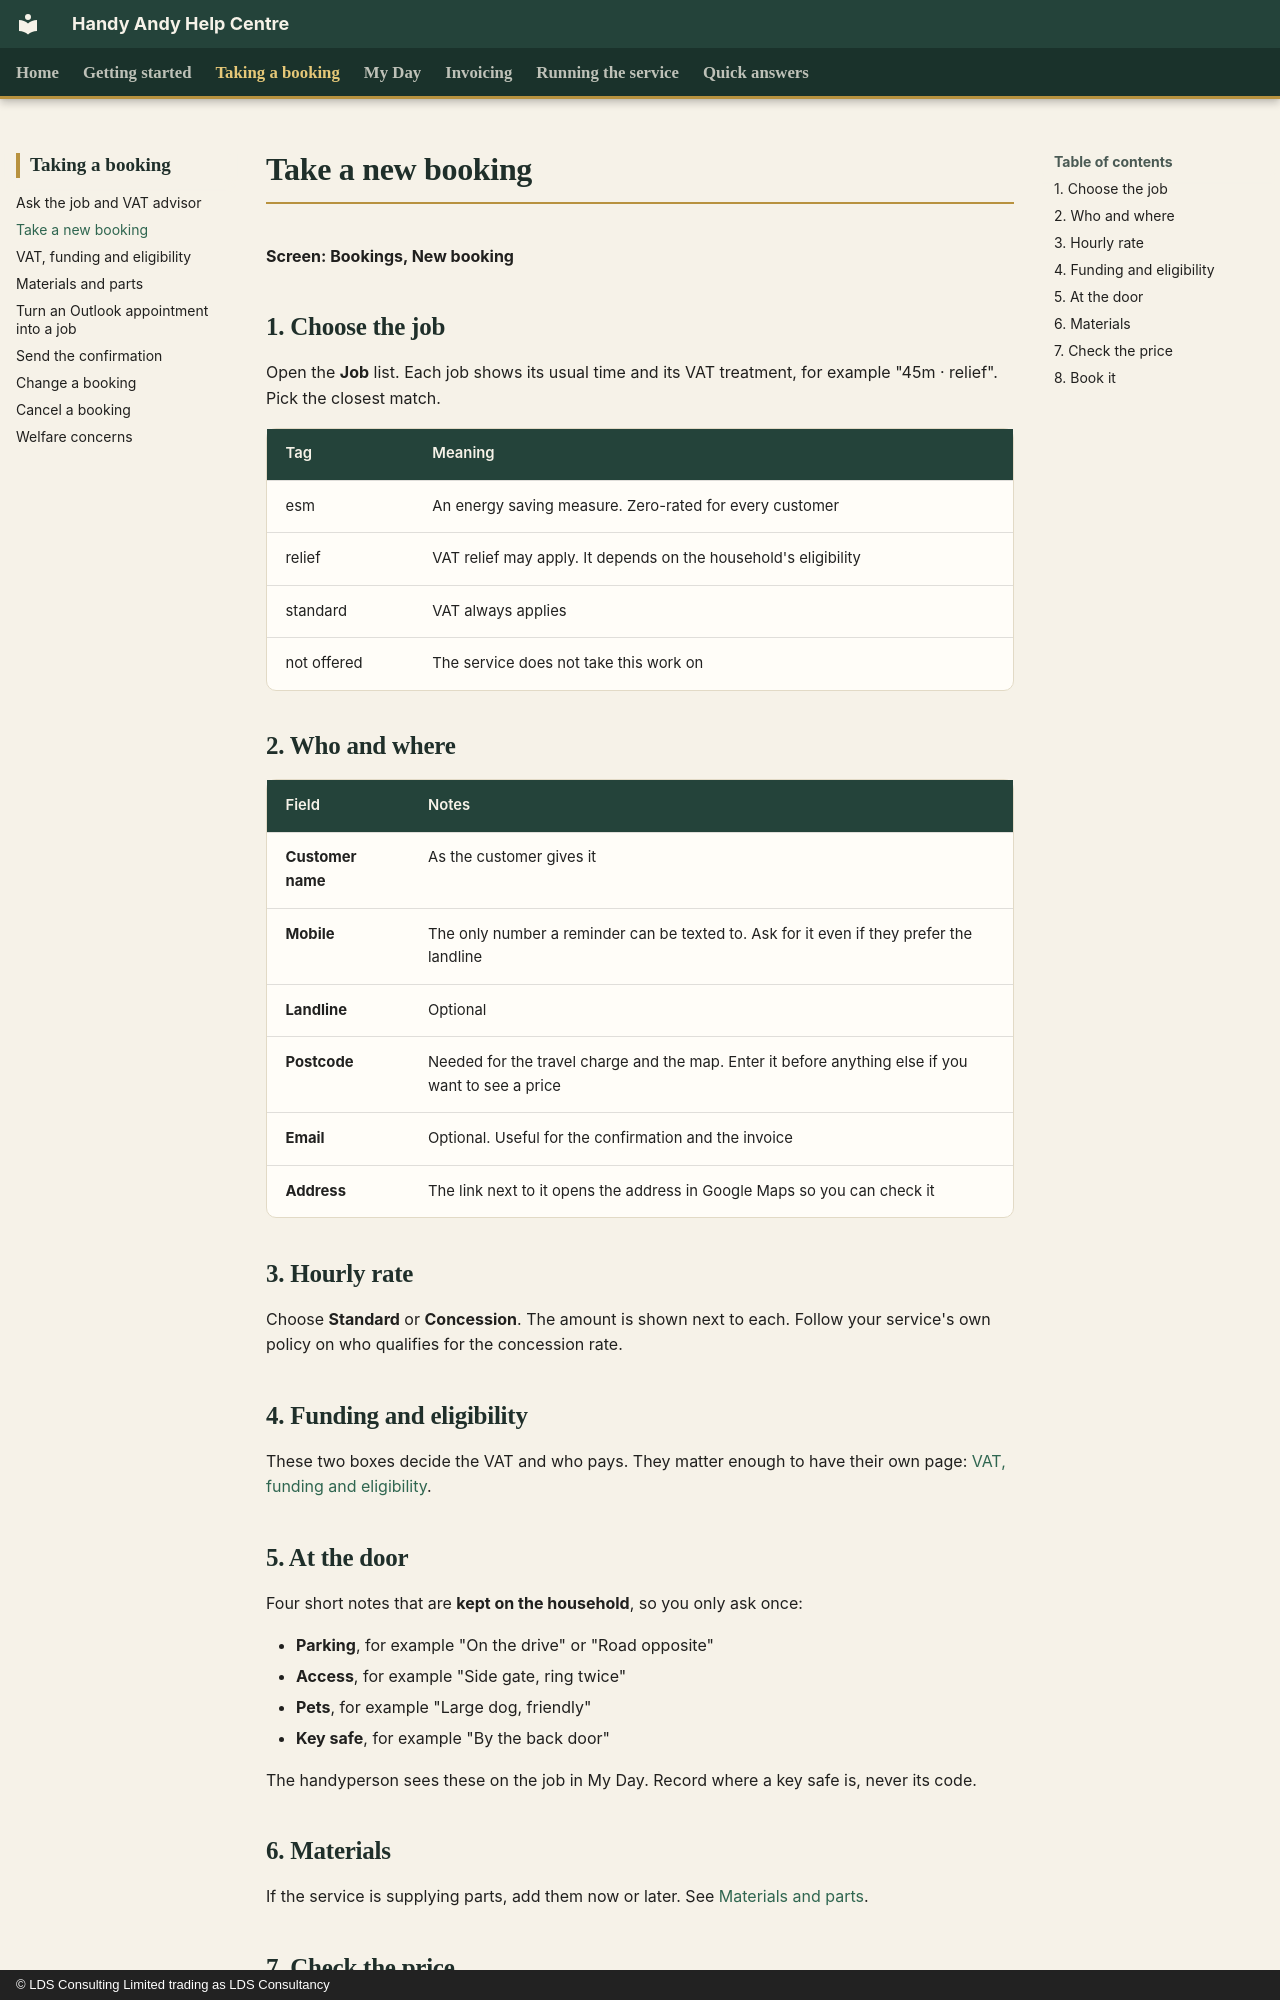

repository: CFLLDS/handyandy-help · page: bookings/new-booking/index.html · generator: mkdocs · copyright: © LDS Consulting Limited trading as LDS Consultancy

# Take a new booking

**Screen: Bookings, New booking**

## 1. Choose the job

Open the **Job** list. Each job shows its usual time and its VAT treatment, for example "45m · relief". Pick the closest match.

| Tag | Meaning |
|---|---|
| esm | An energy saving measure. Zero-rated for every customer |
| relief | VAT relief may apply. It depends on the household's eligibility |
| standard | VAT always applies |
| not offered | The service does not take this work on |

## 2. Who and where

| Field | Notes |
|---|---|
| **Customer name** | As the customer gives it |
| **Mobile** | The only number a reminder can be texted to. Ask for it even if they prefer the landline |
| **Landline** | Optional |
| **Postcode** | Needed for the travel charge and the map. Enter it before anything else if you want to see a price |
| **Email** | Optional. Useful for the confirmation and the invoice |
| **Address** | The link next to it opens the address in Google Maps so you can check it |

## 3. Hourly rate

Choose **Standard** or **Concession**. The amount is shown next to each. Follow your service's own policy on who qualifies for the concession rate.

## 4. Funding and eligibility

These two boxes decide the VAT and who pays. They matter enough to have their own page: [VAT, funding and eligibility](vat-funding-eligibility.md).

## 5. At the door

Four short notes that are **kept on the household**, so you only ask once:

- **Parking**, for example "On the drive" or "Road opposite"
- **Access**, for example "Side gate, ring twice"
- **Pets**, for example "Large dog, friendly"
- **Key safe**, for example "By the back door"

The handyperson sees these on the job in My Day. Record where a key safe is, never its code.

## 6. Materials

If the service is supplying parts, add them now or later. See [Materials and parts](materials.md).
